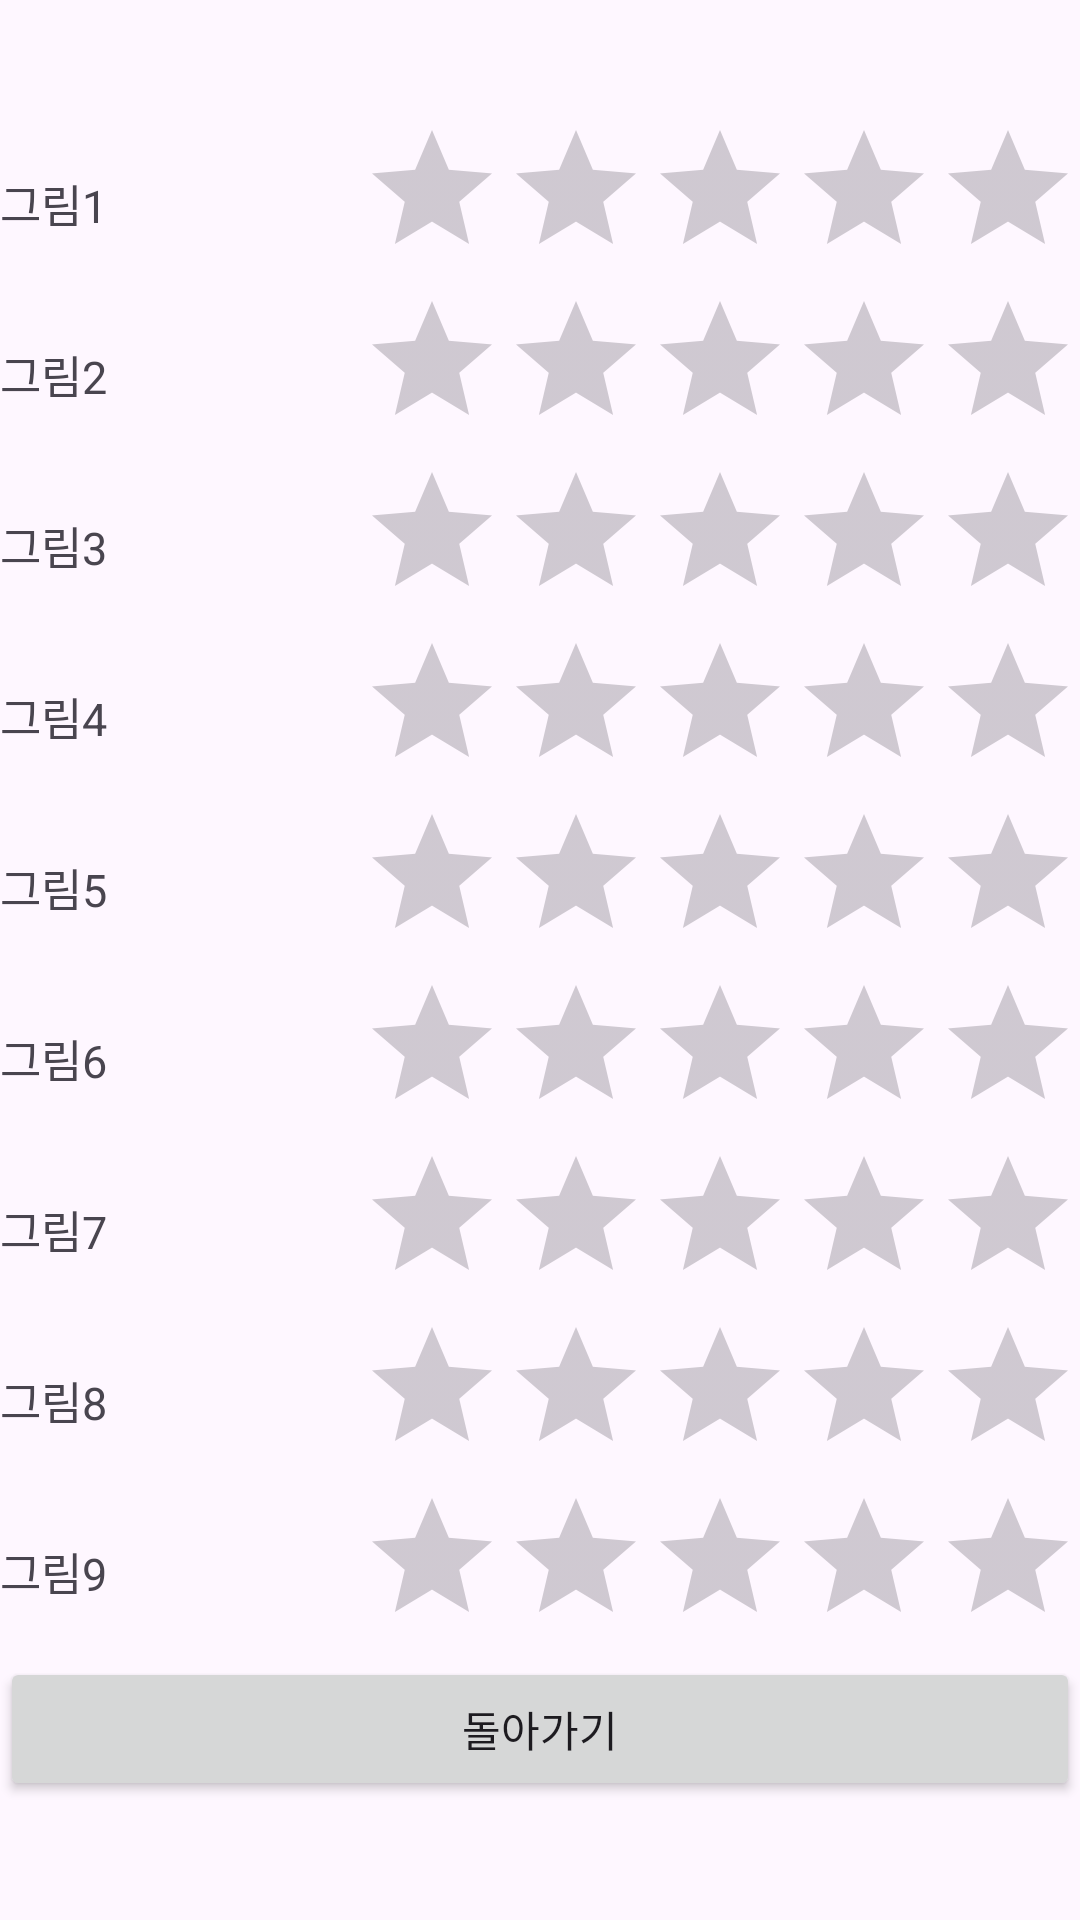

Here is an Android app screen rendered from its layout file. Give the layout XML and the strings, colors and styles it references.
<!-- AndroidManifest.xml: application theme Theme.Ddd2 -->
<!-- res/layout/result.xml -->
<?xml version="1.0" encoding="utf-8"?>
<TableLayout xmlns:android="http://schemas.android.com/apk/res/android"
    android:layout_width="match_parent"
    android:layout_height="match_parent"
    android:gravity="center_vertical"
    android:stretchColumns="0">
    <TableRow>
        <TextView
            android:id="@+id/tv1"
            android:layout_gravity="center_vertical"
            android:text="그림1"
            android:textSize="15dp"
            ></TextView>
        <RatingBar
            android:id="@+id/rbar1"
            android:layout_gravity="right"
            style="/android:attr/ratingBarStyleIndicator"
            ></RatingBar>
    </TableRow> <TableRow>
    <TextView
        android:id="@+id/tv2"
        android:layout_gravity="center_vertical"
        android:text="그림2"
        android:textSize="15dp"
        ></TextView>
    <RatingBar
        android:id="@+id/rbar2"
        android:layout_gravity="right"
        style="/android:attr/ratingBarStyleIndicator"
        ></RatingBar>
</TableRow> <TableRow>
    <TextView
        android:id="@+id/tv3"
        android:layout_gravity="center_vertical"
        android:text="그림3"
        android:textSize="15dp"
        ></TextView>
    <RatingBar
        android:id="@+id/rbar3"
        android:layout_gravity="right"
        style="/android:attr/ratingBarStyleIndicator"
        ></RatingBar>
</TableRow> <TableRow>
    <TextView
        android:id="@+id/tv4"
        android:layout_gravity="center_vertical"
        android:text="그림4"
        android:textSize="15dp"
        ></TextView>
    <RatingBar
        android:id="@+id/rbar4"
        android:layout_gravity="right"
        style="/android:attr/ratingBarStyleIndicator"
        ></RatingBar>
</TableRow> <TableRow>
    <TextView
        android:id="@+id/tv5"
        android:layout_gravity="center_vertical"
        android:text="그림5"
        android:textSize="15dp"
        ></TextView>
    <RatingBar
        android:id="@+id/rbar5"
        android:layout_gravity="right"
        style="/android:attr/ratingBarStyleIndicator"
        ></RatingBar>
</TableRow> <TableRow>
    <TextView
        android:id="@+id/tv6"
        android:layout_gravity="center_vertical"
        android:text="그림6"
        android:textSize="15dp"
        ></TextView>
    <RatingBar
        android:id="@+id/rbar6"
        android:layout_gravity="right"
        style="/android:attr/ratingBarStyleIndicator"
        ></RatingBar>
</TableRow> <TableRow>
    <TextView
        android:id="@+id/tv7"
        android:layout_gravity="center_vertical"
        android:text="그림7"
        android:textSize="15dp"
        ></TextView>
    <RatingBar
        android:id="@+id/rbar7"
        android:layout_gravity="right"
        style="/android:attr/ratingBarStyleIndicator"
        ></RatingBar>
</TableRow> <TableRow>
    <TextView
        android:id="@+id/tv8"
        android:layout_gravity="center_vertical"
        android:text="그림8"
        android:textSize="15dp"
        ></TextView>
    <RatingBar
        android:id="@+id/rbar8"
        android:layout_gravity="right"
        style="/android:attr/ratingBarStyleIndicator"
        ></RatingBar>
</TableRow> <TableRow>
    <TextView
        android:id="@+id/tv9"
        android:layout_gravity="center_vertical"
        android:text="그림9"
        android:textSize="15dp"
        ></TextView>
    <RatingBar
        android:id="@+id/rbar9"
        android:layout_gravity="right"
        style="/android:attr/ratingBarStyleIndicator"
        ></RatingBar>
</TableRow>
    <Button
        android:id="@+id/btnReturn"
        android:layout_span="2"
        android:text="돌아가기"></Button>

</TableLayout>
<!-- resources referenced by this layout -->
<resources>
  <style name="Theme.Ddd2" parent="Base.Theme.Ddd2" />
  <style name="Base.Theme.Ddd2" parent="Theme.Material3.DayNight.NoActionBar">
          
          
      </style>
</resources>
